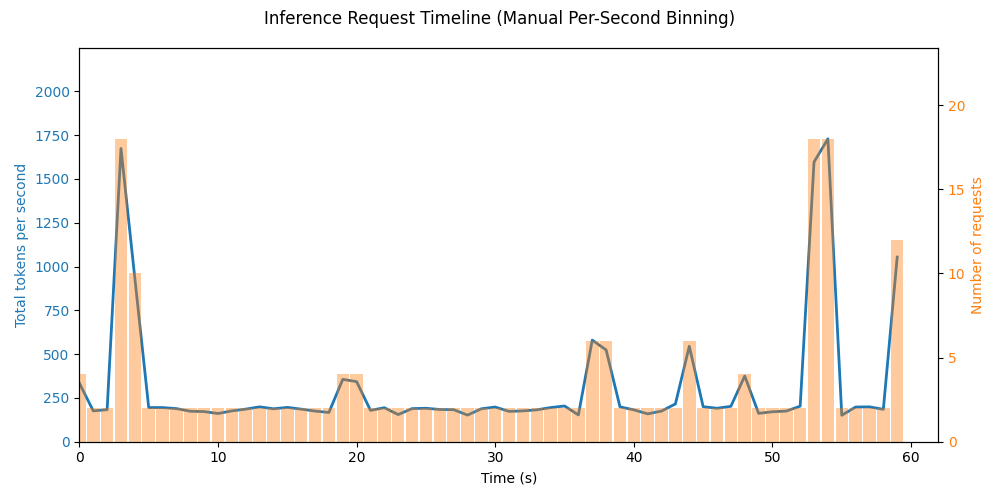

The data file committed next to this chart (first rows):
timestamp_s, prompt_length, max_new_tokens, second, index_in_second
0.0, 45, 32, 0, 0
0.333, 37, 47, 0, 1
0.666, 65, 29, 0, 0
0.999, 50, 29, 0, 0
1.0, 52, 49, 1, 0
1.999, 40, 35, 1, 0
2.0, 56, 30, 2, 0
2.999, 56, 41, 2, 0
3.0, 36, 50, 3, 7
3.059, 62, 43, 3, 8
3.118, 54, 30, 3, 14
3.176, 54, 51, 3, 11
3.235, 48, 42, 3, 1
3.294, 50, 30, 3, 12
3.353, 57, 34, 3, 10
3.411, 51, 48, 3, 9
3.47, 40, 45, 3, 1
3.529, 63, 47, 3, 2
3.588, 41, 35, 3, 7
3.646, 55, 47, 3, 7
3.705, 60, 41, 3, 10
3.764, 36, 31, 3, 0
3.823, 47, 35, 3, 0
3.881, 56, 51, 3, 2
3.94, 51, 51, 3, 9
3.999, 56, 46, 3, 4
4.0, 57, 42, 4, 2
4.111, 56, 42, 4, 3
4.222, 61, 36, 4, 0
4.333, 58, 41, 4, 4
4.444, 56, 34, 4, 2
4.555, 61, 38, 4, 4
4.666, 60, 34, 4, 3
4.777, 55, 40, 4, 4
4.888, 45, 33, 4, 4
4.999, 50, 34, 4, 4
5.0, 49, 40, 5, 0
5.999, 63, 43, 5, 0
6.0, 41, 45, 6, 0
6.999, 63, 46, 6, 0
7.0, 45, 45, 7, 0
7.999, 49, 50, 7, 0
8.0, 46, 50, 8, 0
8.999, 44, 34, 8, 0
9.0, 49, 41, 9, 0
9.999, 51, 31, 9, 0
10.0, 48, 36, 10, 0
11, 46, 31, 10, 0
11.0, 55, 38, 11, 0
12, 40, 43, 11, 0
12.0, 64, 36, 12, 0
13, 45, 41, 12, 0
13.0, 64, 37, 13, 0
14, 59, 39, 13, 0
14.0, 56, 38, 14, 0
15, 60, 34, 14, 0
15.0, 64, 42, 15, 0
16, 61, 29, 15, 0
16.0, 55, 29, 16, 0
17, 53, 49, 16, 0
... 146 more rows
